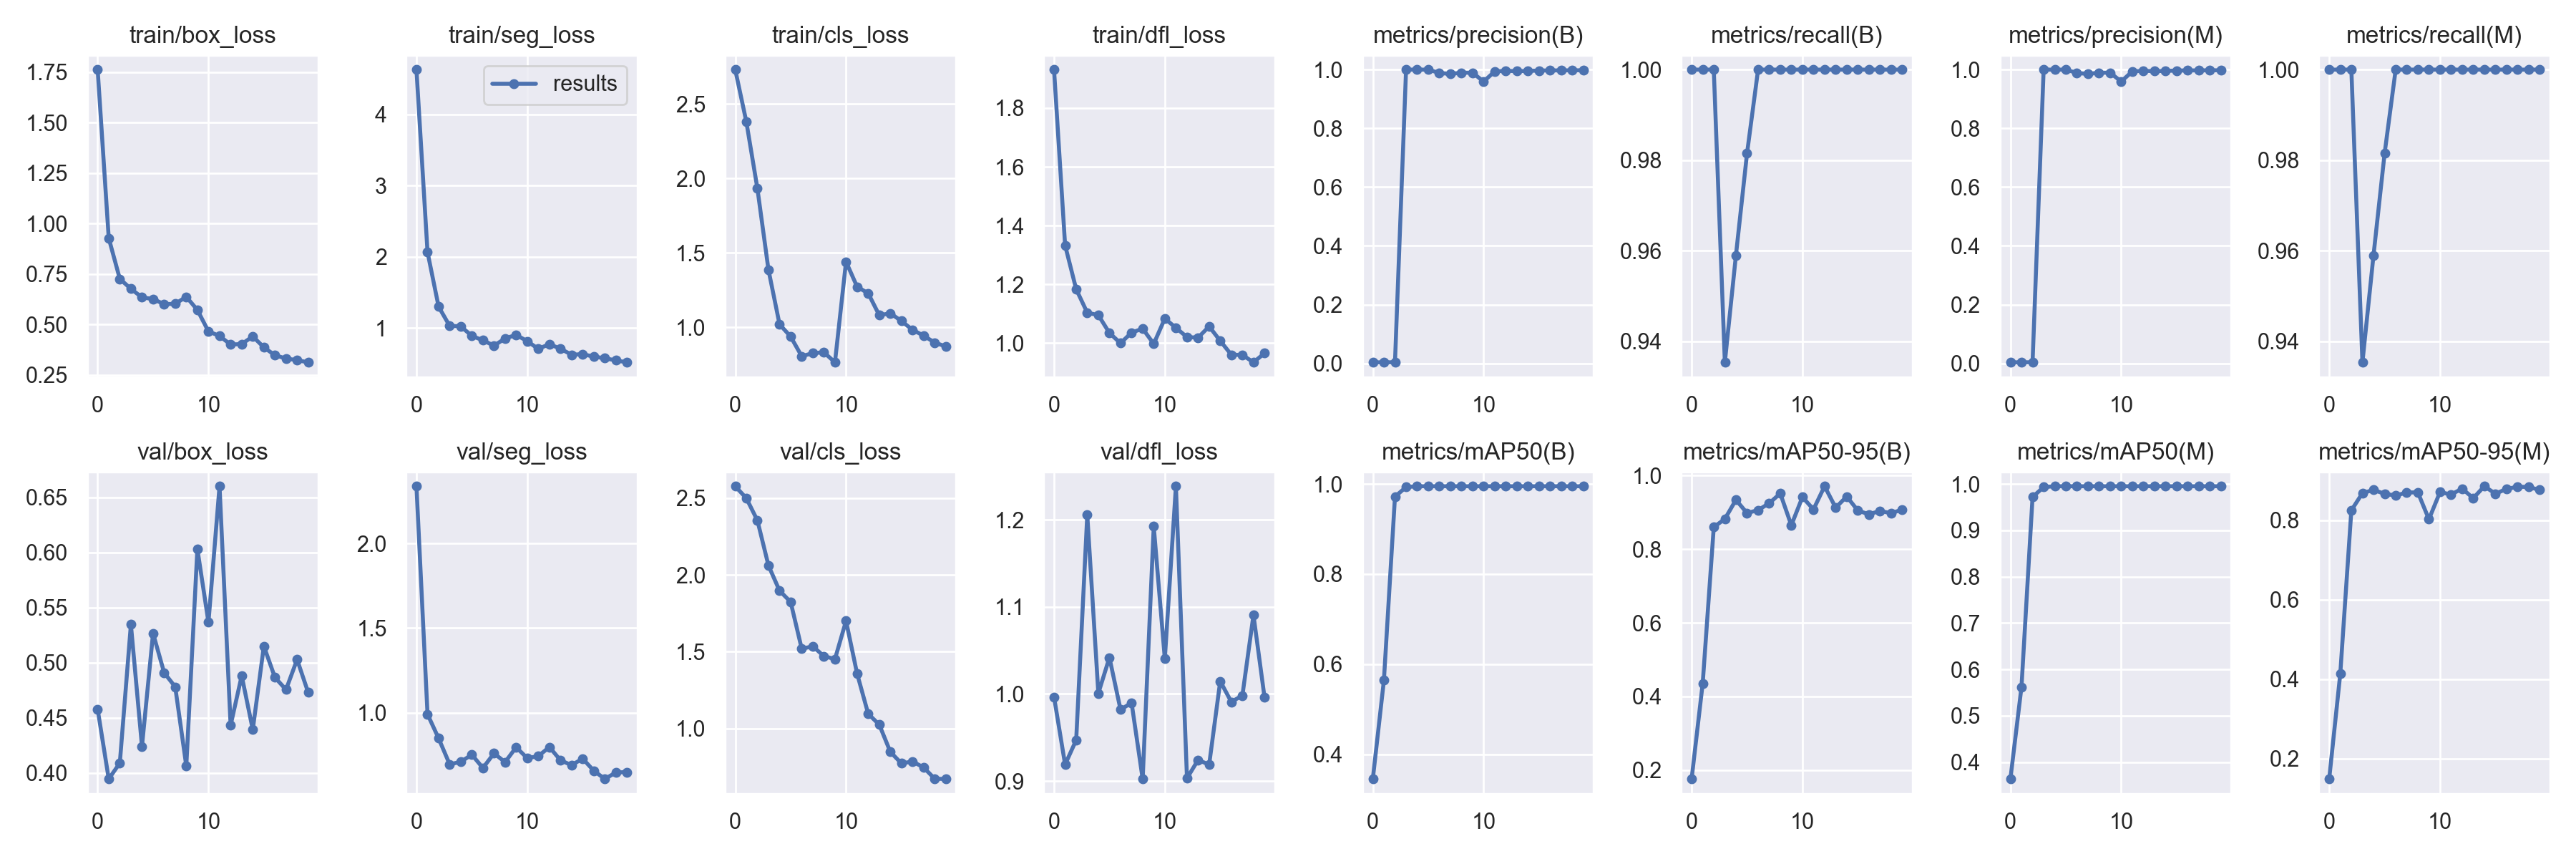

Values plotted in this chart, from the file beside it:
epoch, train/box_loss, train/seg_loss, train/cls_loss, train/dfl_loss, metrics/precision(B), metrics/recall(B), metrics/mAP50(B), metrics/mAP50-95(B), metrics/precision(M), metrics/recall(M), metrics/mAP50(M), metrics/mAP50-95(M), val/box_loss, val/seg_loss, val/cls_loss, val/dfl_loss, lr/pg0, lr/pg1, lr/pg2
0, 1.763, 4.63, 2.73, 1.931, 0.0035, 1, 0.345, 0.1759, 0.0035, 1, 0.3636, 0.1492, 0.4579, 2.338, 2.578, 0.9966, 0.0937, 0.0007, 0.0007
1, 0.9277, 2.066, 2.381, 1.333, 0.00344, 1, 0.5639, 0.4353, 0.00344, 1, 0.5619, 0.4136, 0.3947, 0.9912, 2.5, 0.9189, 0.08643, 0.001426, 0.001426
2, 0.7256, 1.3, 1.932, 1.183, 0.00379, 1, 0.9718, 0.86, 0.00379, 1, 0.9718, 0.8245, 0.4091, 0.849, 2.355, 0.947, 0.07907, 0.002072, 0.002072
3, 0.6762, 1.028, 1.386, 1.103, 1, 0.9353, 0.9932, 0.8822, 1, 0.9353, 0.9932, 0.8678, 0.5347, 0.6952, 2.061, 1.206, 0.07164, 0.00264, 0.00264
4, 0.6339, 1.024, 1.02, 1.095, 1, 0.959, 0.995, 0.9341, 1, 0.959, 0.995, 0.8759, 0.4242, 0.7106, 1.897, 1.001, 0.06413, 0.003128, 0.003128
5, 0.6255, 0.8886, 0.9375, 1.034, 1, 0.9815, 0.995, 0.8983, 1, 0.9815, 0.995, 0.866, 0.5268, 0.7524, 1.824, 1.042, 0.05654, 0.003537, 0.003537
6, 0.6001, 0.8271, 0.8056, 0.9995, 0.9888, 1, 0.995, 0.9063, 0.9888, 1, 0.995, 0.8619, 0.491, 0.6739, 1.519, 0.982, 0.04887, 0.003867, 0.003867
7, 0.6019, 0.7513, 0.8262, 1.036, 0.9852, 1, 0.995, 0.9248, 0.9852, 1, 0.995, 0.8692, 0.4782, 0.7605, 1.536, 0.9897, 0.04112, 0.004117, 0.004117
8, 0.6366, 0.853, 0.8319, 1.049, 0.9895, 1, 0.995, 0.9516, 0.9895, 1, 0.995, 0.8699, 0.4064, 0.7085, 1.471, 0.9023, 0.03329, 0.004288, 0.004288
9, 0.5715, 0.9031, 0.7646, 0.9972, 0.9895, 1, 0.995, 0.8651, 0.9895, 1, 0.995, 0.8019, 0.6031, 0.7964, 1.452, 1.192, 0.02538, 0.004381, 0.004381
10, 0.465, 0.8147, 1.44, 1.083, 0.9595, 1, 0.995, 0.9417, 0.9595, 1, 0.995, 0.8704, 0.5367, 0.7318, 1.701, 1.04, 0.01739, 0.004393, 0.004393
11, 0.4424, 0.7063, 1.272, 1.052, 0.9939, 1, 0.995, 0.9082, 0.9939, 1, 0.995, 0.8643, 0.6601, 0.744, 1.357, 1.238, 0.009327, 0.004327, 0.004327
12, 0.3998, 0.7734, 1.228, 1.02, 0.996, 1, 0.995, 0.9711, 0.996, 1, 0.995, 0.8792, 0.4432, 0.7976, 1.096, 0.9031, 0.00406, 0.00406, 0.00406
13, 0.4023, 0.7078, 1.081, 1.018, 0.9947, 1, 0.995, 0.913, 0.9947, 1, 0.995, 0.855, 0.4883, 0.7194, 1.025, 0.9242, 0.00406, 0.00406, 0.00406
14, 0.4402, 0.6246, 1.094, 1.057, 0.9956, 1, 0.995, 0.9433, 0.9956, 1, 0.995, 0.8851, 0.4394, 0.6905, 0.848, 0.9188, 0.003565, 0.003565, 0.003565
15, 0.3861, 0.632, 1.042, 1.008, 0.9968, 1, 0.995, 0.9052, 0.9968, 1, 0.995, 0.8664, 0.515, 0.7291, 0.7732, 1.015, 0.00307, 0.00307, 0.00307
16, 0.3468, 0.5979, 0.9828, 0.9602, 0.9973, 1, 0.995, 0.8948, 0.9973, 1, 0.995, 0.8782, 0.4867, 0.6581, 0.7856, 0.9908, 0.002575, 0.002575, 0.002575
17, 0.3307, 0.5749, 0.9438, 0.9596, 0.9974, 1, 0.995, 0.9042, 0.9974, 1, 0.995, 0.8838, 0.4756, 0.6092, 0.747, 0.9982, 0.00208, 0.00208, 0.00208
18, 0.3223, 0.5448, 0.8971, 0.9344, 0.9977, 1, 0.995, 0.8979, 0.9977, 1, 0.995, 0.8833, 0.5029, 0.6471, 0.6734, 1.091, 0.001585, 0.001585, 0.001585
19, 0.3117, 0.5175, 0.8713, 0.9655, 0.9978, 1, 0.995, 0.9076, 0.9978, 1, 0.995, 0.8757, 0.473, 0.65, 0.6721, 0.9959, 0.00109, 0.00109, 0.00109
